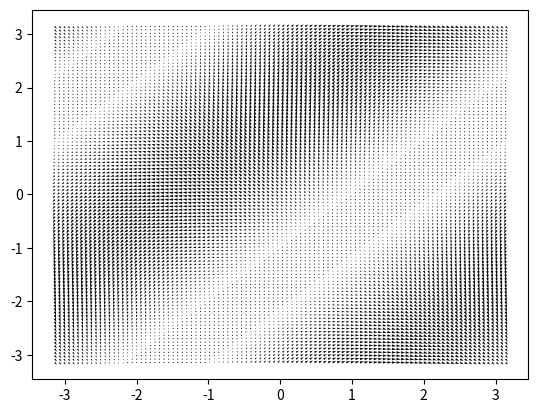

Generate this figure with matplotlib:
import matplotlib.pyplot as plt
import numpy as np

# Define the Perko pair function
def perko_pair(x, y):
    return np.sin(x) - np.cos(y), np.cos(x) + np.sin(y)

# Generate a grid of points to display
x = np.linspace(-np.pi, np.pi, 100)
y = np.linspace(-np.pi, np.pi, 100)
X, Y = np.meshgrid(x, y)

# Compute the Perko pair for each point
U, V = perko_pair(X, Y)

# Display the Perko pair using quiver
plt.figure()
plt.quiver(X, Y, U, V)
plt.show()
